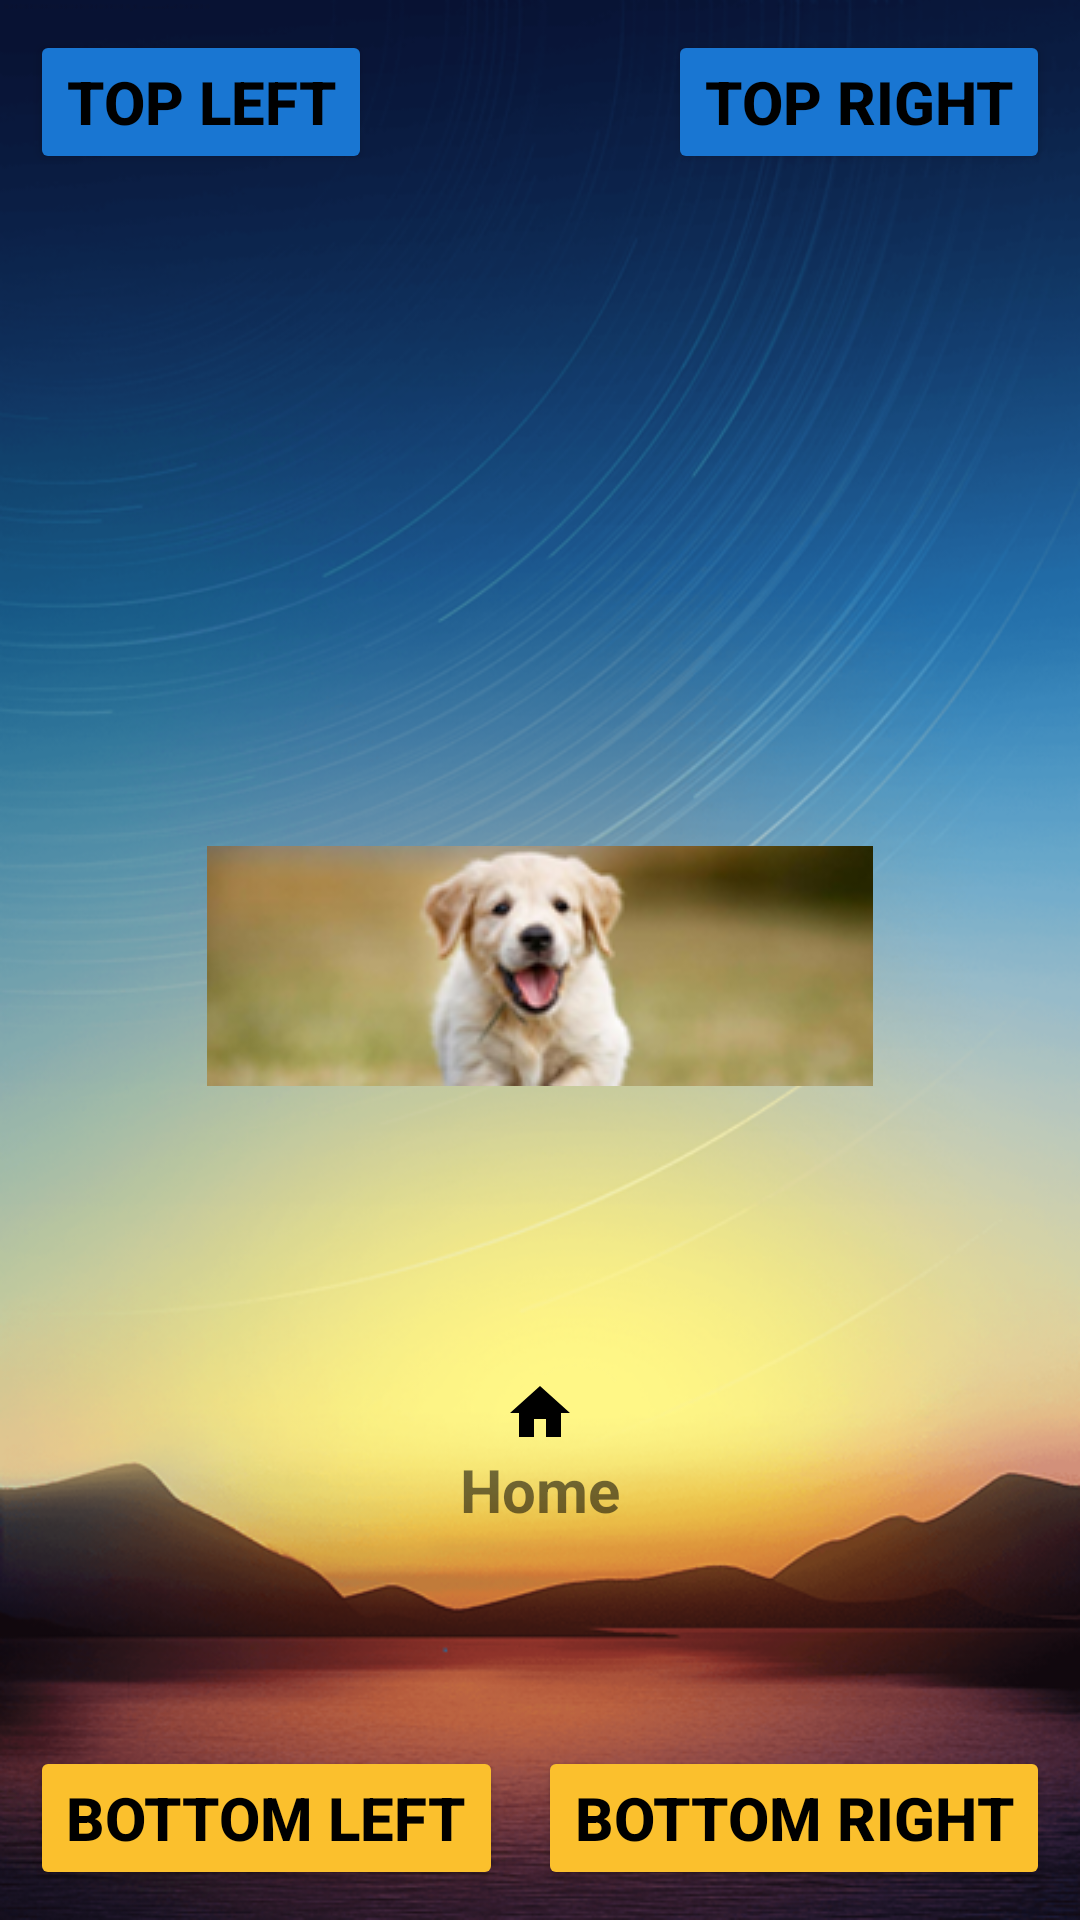

Reconstruct the res/layout file that produces this screen, plus the resources it refers to.
<!-- AndroidManifest.xml: application theme Base.Theme.Assessment_1 -->
<!-- res/layout/activity_task1.xml -->
<?xml version="1.0" encoding="utf-8"?>
<FrameLayout xmlns:android="http://schemas.android.com/apk/res/android"
    xmlns:app="http://schemas.android.com/apk/res-auto"
    xmlns:tools="http://schemas.android.com/tools"
    android:layout_width="match_parent"
    android:layout_height="match_parent"
    tools:context=".Task1"
    android:background="@drawable/task1background"
    >

    <Button
        android:id="@+id/topLeft"
        android:layout_width="wrap_content"
        android:layout_height="wrap_content"
        android:text="Top Left"
        android:layout_gravity="top|left"
        android:backgroundTint="@color/blue_dark"
        android:textColor="@color/black"
        android:textStyle="bold"
        android:textSize="20sp"
        android:layout_marginLeft="10dp"
        android:layout_marginTop="10dp"/>

    <Button
        android:id="@+id/topRight"
        android:layout_width="wrap_content"
        android:layout_height="wrap_content"
        android:text="Top Right"
        android:layout_gravity="top|right"
        android:backgroundTint="@color/blue_dark"
        android:textColor="@color/black"
        android:textStyle="bold"
        android:textSize="20sp"
        android:layout_marginTop="10dp"
        android:layout_marginRight="10dp"/>


    <ImageButton
        android:id="@+id/centerBtn"
        android:layout_width="wrap_content"
        android:layout_height="wrap_content"
        android:layout_gravity="center"
        android:adjustViewBounds="true"
        android:onClick="onButtonClicked"
        android:padding="0dp"
        android:layout_marginTop="2dp"
        android:scaleType="fitCenter"
        android:src="@drawable/pic2"
        tools:ignore="SpeakableTextPresentCheck"
        tools:srcCompat="@tools:sample/avatars" />

    <Button
        android:id="@+id/bottomLeft"
        android:layout_width="wrap_content"
        android:layout_height="wrap_content"
        android:text="Bottom Left"
        android:layout_gravity="bottom|left"
        android:backgroundTint="@color/amber"
        android:textColor="@color/black"
        android:textStyle="bold"
        android:textSize="20sp"
        android:layout_marginLeft="10dp"
        android:layout_marginBottom="10dp"/>

    <Button
        android:id="@+id/bottomRight"
        android:layout_width="wrap_content"
        android:layout_height="wrap_content"
        android:text="Bottom Right"
        android:layout_gravity="bottom|right"
        android:backgroundTint="@color/amber"
        android:textColor="@color/black"
        android:textStyle="bold"
        android:textSize="20sp"
        android:layout_marginBottom="10dp"
        android:layout_marginRight="10dp"/>

    <TextView
        android:id="@+id/homeBtn"
        android:layout_width="wrap_content"
        android:layout_height="wrap_content"
        android:layout_gravity="center|bottom"
        android:layout_marginBottom="130dp"
        android:background="@color/transparent_mine"
        android:drawableTop="@drawable/baseline_home_24"
        android:text="Home"
        android:textStyle="bold"
        android:textSize="20sp"
        tools:ignore="TouchTargetSizeCheck"
        android:onClick="go_back_main"
        />


</FrameLayout>
<!-- resources referenced by this layout -->
<resources>
  <color name="amber">#FBC02D</color>
  <color name="black">#FF000000</color>
  <color name="blue_dark">#1976D2</color>
  <color name="transparent_mine">#00FFFFFF</color>
  <!-- drawable baseline_home_24 (drawable) -->
  <vector android:height="24dp" android:tint="#000000"
      android:viewportHeight="24" android:viewportWidth="24"
      android:width="24dp" xmlns:android="http://schemas.android.com/apk/res/android">
      <path android:fillColor="@android:color/white" android:pathData="M10,20v-6h4v6h5v-8h3L12,3 2,12h3v8z"/>
  
  </vector>
  <!-- drawable pic2: png bitmap (drawable, 30687 bytes) -->
  <!-- drawable task1background: png bitmap (drawable, 527103 bytes) -->
  <style name="Base.Theme.Assessment_1" parent="Theme.MaterialComponents.DayNight.DarkActionBar">
          <item name="title">Assessment 1: Angela Pellillo</item>
          <item name="subtitle">StudentID: 21499500</item>
  
      </style>
</resources>
